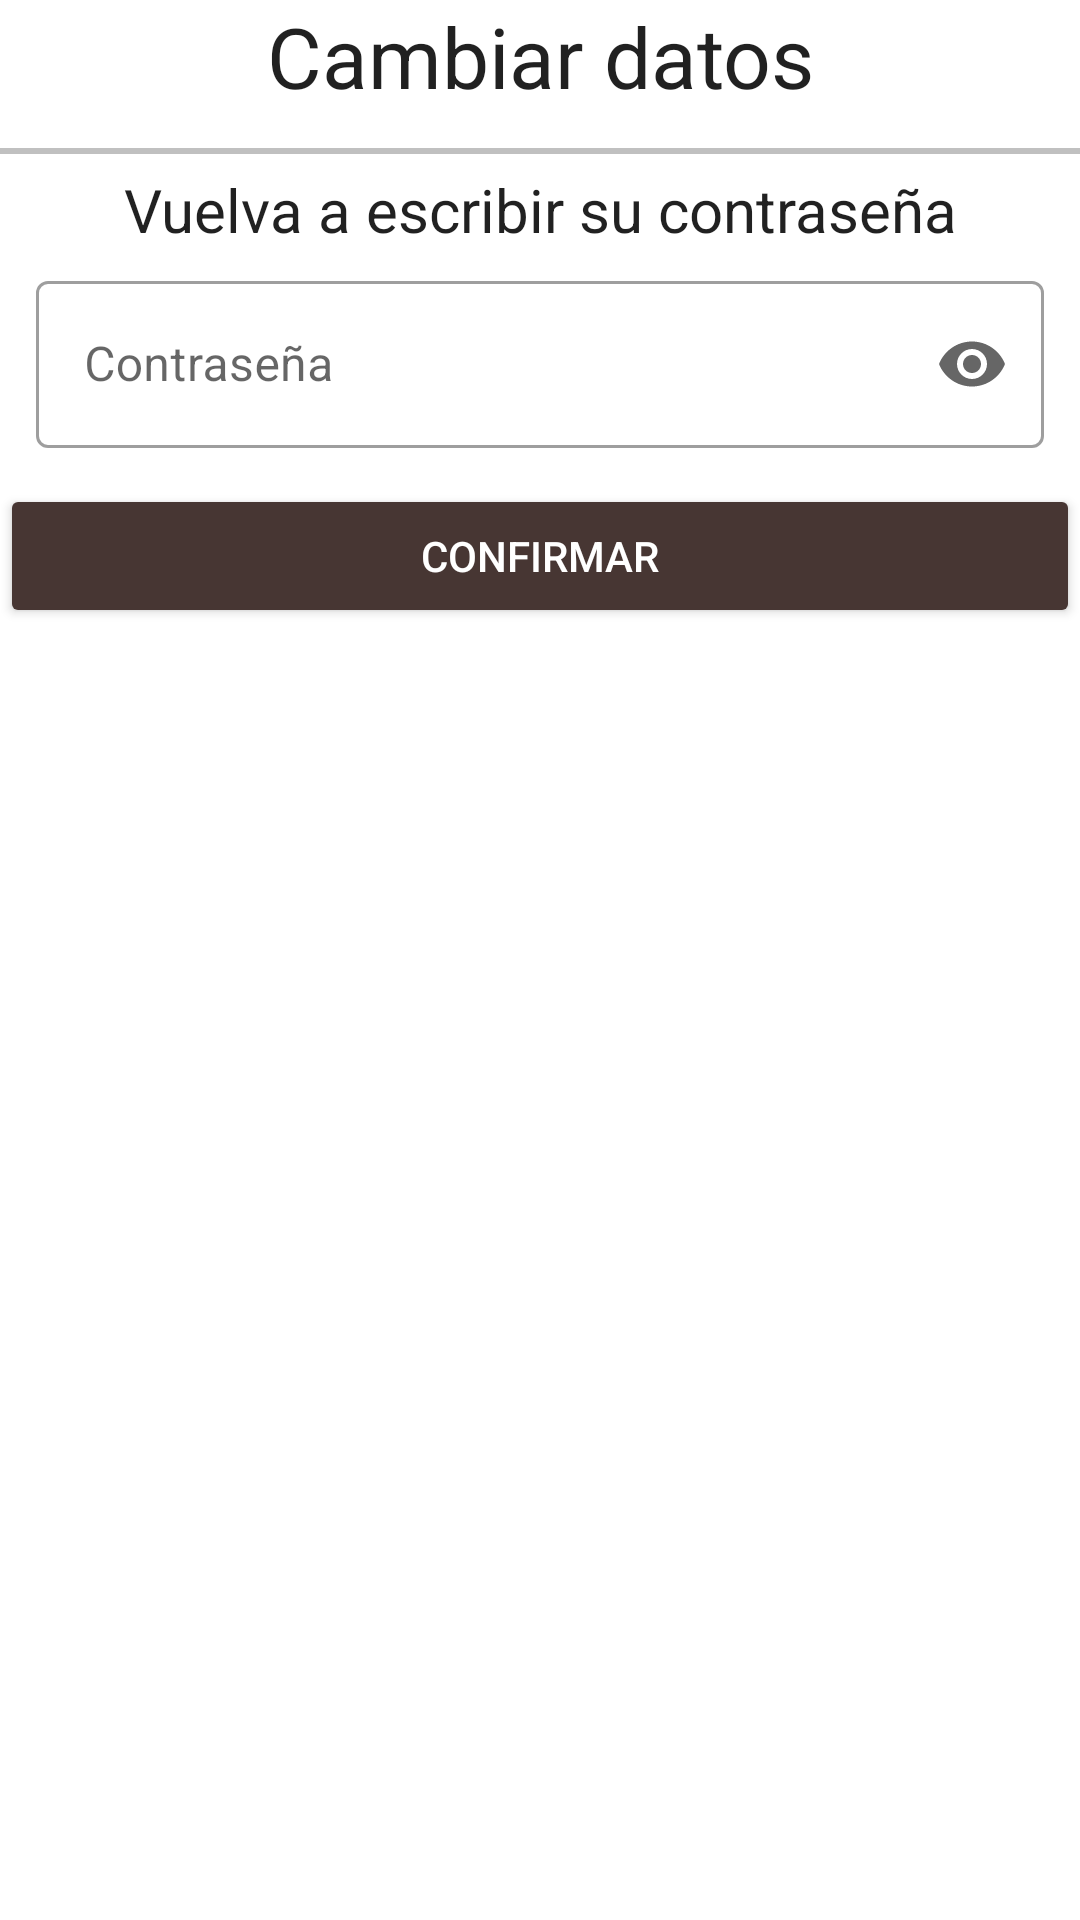

Here is an Android app screen rendered from its layout file. Give the layout XML and the strings, colors and styles it references.
<!-- AndroidManifest.xml: application theme Theme.MyVideoGameList -->
<!-- res/layout/fragment_repetir_contrasenya.xml -->
<?xml version="1.0" encoding="utf-8"?>
<LinearLayout xmlns:android="http://schemas.android.com/apk/res/android"
    xmlns:tools="http://schemas.android.com/tools"
    android:layout_width="match_parent"
    android:layout_height="match_parent"
    xmlns:app="http://schemas.android.com/apk/res-auto"
    tools:context=".views.fragments.RepetirContrasenyaFragment"
    android:orientation="vertical">

    <TextView
        android:layout_width="match_parent"
        android:layout_height="wrap_content"
        android:textSize="28sp"
        android:textAlignment="center"
        android:textColor="?android:attr/textColorPrimary"
        android:text="Cambiar datos"/>

    <View
        android:layout_width="match_parent"
        android:layout_height="2dp"
        android:layout_marginTop="12dp"
        android:background="#c0c0c0" />

    <TextView
        android:layout_width="match_parent"
        android:layout_height="wrap_content"
        android:textSize="20sp"
        android:textAlignment="center"
        android:layout_marginTop="5dp"
        android:textColor="?android:attr/textColorPrimary"
        android:text="Vuelva a escribir su contraseña"/>

    <com.google.android.material.textfield.TextInputLayout
        android:id="@+id/tIContrasenyaRepetida"
        android:layout_width="match_parent"
        android:layout_height="wrap_content"
        android:hint="Contraseña"
        style="@style/Widget.MaterialComponents.TextInputLayout.OutlinedBox"
        android:layout_marginHorizontal="12dp"
        android:layout_marginTop="5dp"
        app:endIconMode="password_toggle">

        <com.google.android.material.textfield.TextInputEditText
            android:layout_width="match_parent"
            android:layout_height="wrap_content"
            android:inputType="textPassword"
            app:errorEnabled = "true"
            />

    </com.google.android.material.textfield.TextInputLayout>

    <Button
        android:id="@+id/btnConfirmar"
        android:layout_width="match_parent"
        android:layout_height="wrap_content"
        android:layout_marginTop="12dp"
        android:backgroundTint="@color/lightBlack"
        android:text="Confirmar"
        android:textColor="@color/white" />


</LinearLayout>
<!-- resources referenced by this layout -->
<resources>
  <color name="lightBlack">#473633</color>
  <color name="white">#FFFFFFFF</color>
  <style name="Theme.MyVideoGameList" parent="Theme.MaterialComponents.DayNight.NoActionBar">
          
          <item name="colorPrimary">@color/purple_500</item>
          <item name="colorPrimaryVariant">@color/purple_700</item>
          <item name="colorOnPrimary">@color/white</item>
          
          <item name="colorSecondary">@color/teal_200</item>
          <item name="colorSecondaryVariant">@color/teal_700</item>
          <item name="colorOnSecondary">@color/black</item>
          
          <item name="android:statusBarColor" tools:targetApi="l">?attr/colorPrimaryVariant</item>
          <item name="windowActionBar">false</item>
          <item name="windowNoTitle">true</item>
          
          <item name="android:actionMenuTextColor">?android:attr/textColorPrimary</item>
          <item name="android:actionMenuTextAppearance">?android:attr/textColorPrimary</item>
      </style>
  <color name="purple_500">#FF6200EE</color>
  <color name="purple_700">#FF3700B3</color>
  <color name="teal_200">#FF03DAC5</color>
  <color name="teal_700">#FF018786</color>
  <color name="black">#FF000000</color>
</resources>
